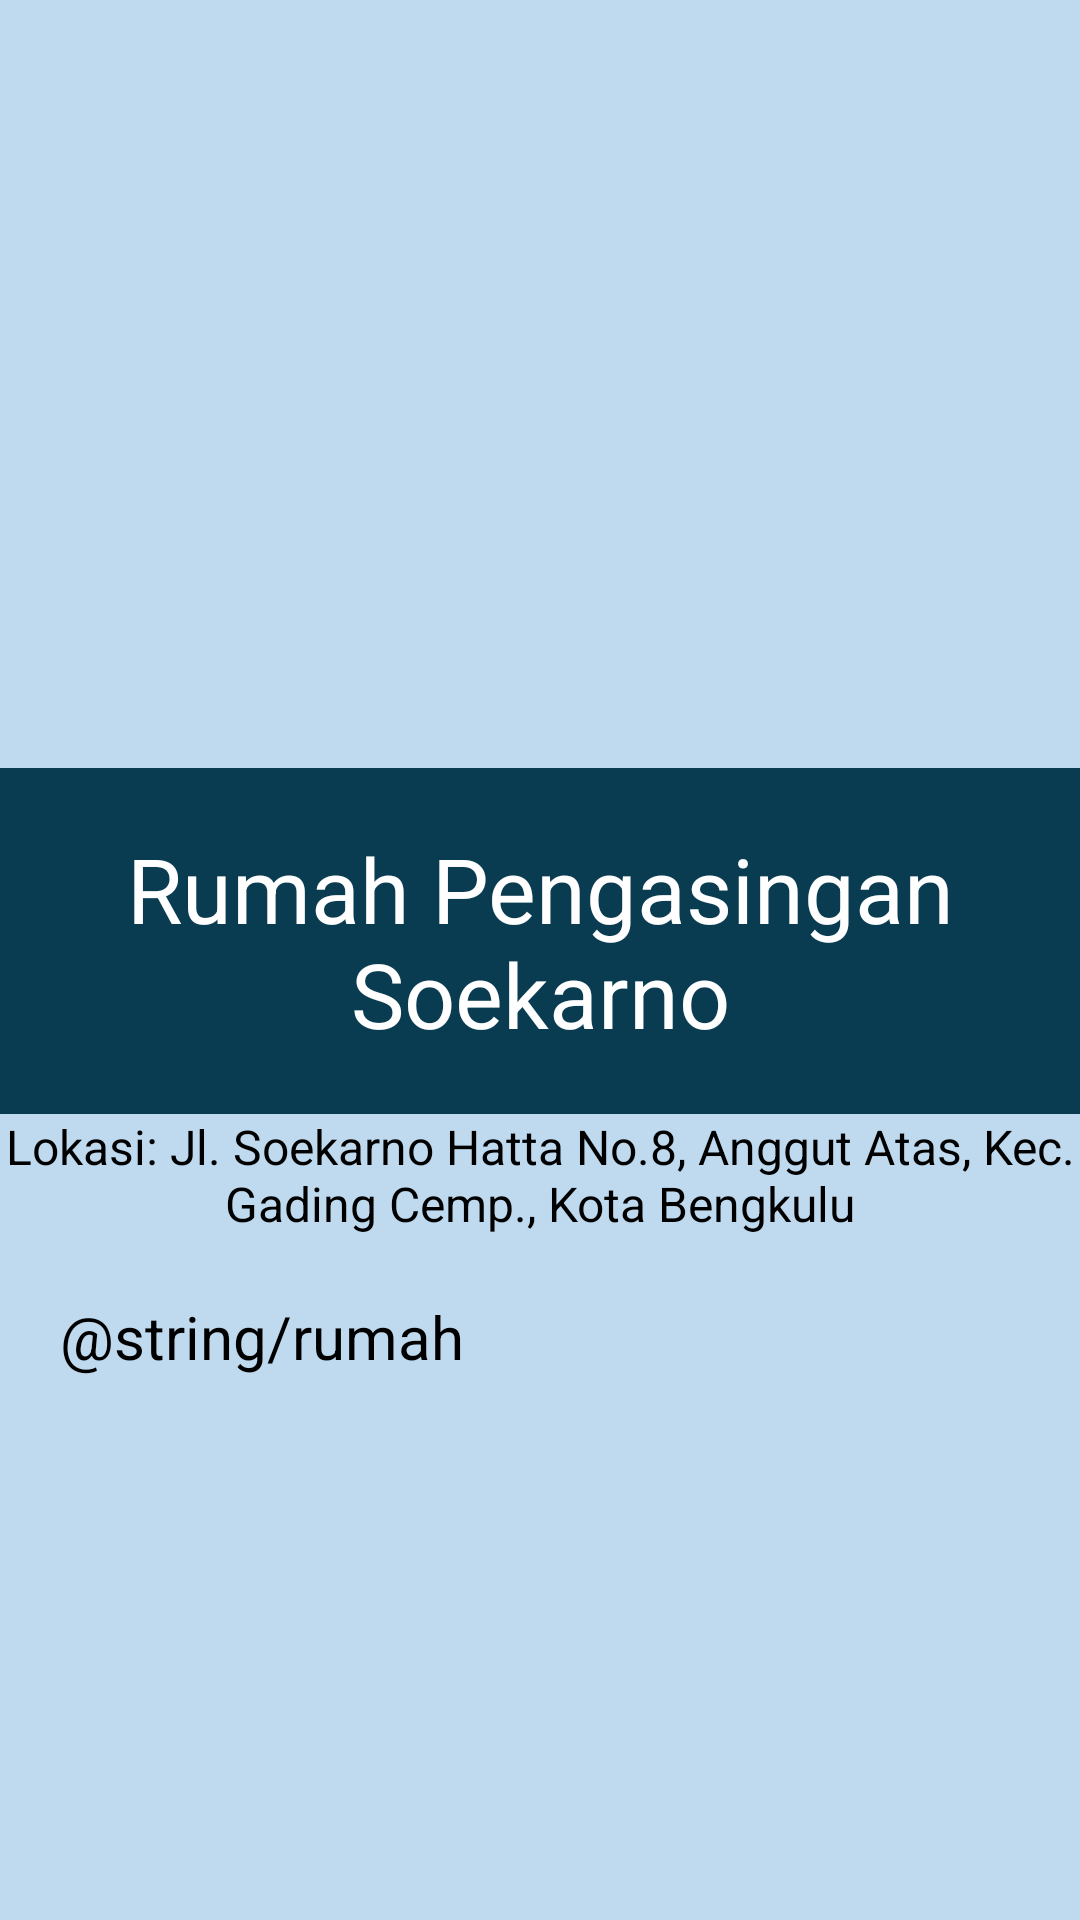

Write the Android layout XML for this screen, with the resource values it uses.
<!-- AndroidManifest.xml: application theme Theme.ProjectUTS -->
<!-- res/layout/activity_rumah.xml -->
<?xml version="1.0" encoding="utf-8"?>
<LinearLayout xmlns:android="http://schemas.android.com/apk/res/android"
    xmlns:app="http://schemas.android.com/apk/res-auto"
    xmlns:tools="http://schemas.android.com/tools"
    android:layout_width="match_parent"
    android:layout_height="match_parent"
    android:background="#BFDAEF"
    android:orientation="vertical"
    tools:context=".MainActivity">

    <ImageView
        android:layout_width="wrap_content"
        android:layout_height="256dp"
        android:layout_gravity="center"
        android:src="@drawable/rumah" />

    <TextView
        android:layout_width="match_parent"
        android:layout_height="wrap_content"
        android:layout_gravity="center"
        android:background="#093B51"
        android:padding="20dp"
        android:textAlignment="center"
        android:text="Rumah Pengasingan Soekarno"
        android:textAppearance="@style/TextAppearance.AppCompat.Body1"
        android:textColor="#FFFFFF"
        android:textSize="30dp" />

    <TextView
        android:layout_width="wrap_content"
        android:layout_height="wrap_content"
        android:layout_gravity="center"
        android:textAlignment="center"
        android:text="Lokasi: Jl. Soekarno Hatta No.8, Anggut Atas, Kec. Gading Cemp., Kota Bengkulu"
        android:textAppearance="@style/TextAppearance.AppCompat.Body1"
        android:textSize="16dp" />

    <ScrollView
        android:layout_width="wrap_content"
        android:layout_height="338dp">

        <TextView
            android:layout_width="wrap_content"
            android:layout_height="wrap_content"
            android:padding="20dp"
            android:text="@string/rumah"
            android:textAppearance="@style/TextAppearance.AppCompat.Body1"
            android:textSize="20dp"
            android:justificationMode="inter_word"/>


    </ScrollView>
    <Button
        android:id="@+id/button"
        android:layout_width="match_parent"
        android:layout_height="wrap_content"
        android:backgroundTint="#093B51"
        android:layout_gravity="center_horizontal|bottom"
        android:text="Tampilkan Lokasi Wisata"
        android:layout_margin="16dp"/>

</LinearLayout>
<!-- resources referenced by this layout -->
<resources>

</resources>
